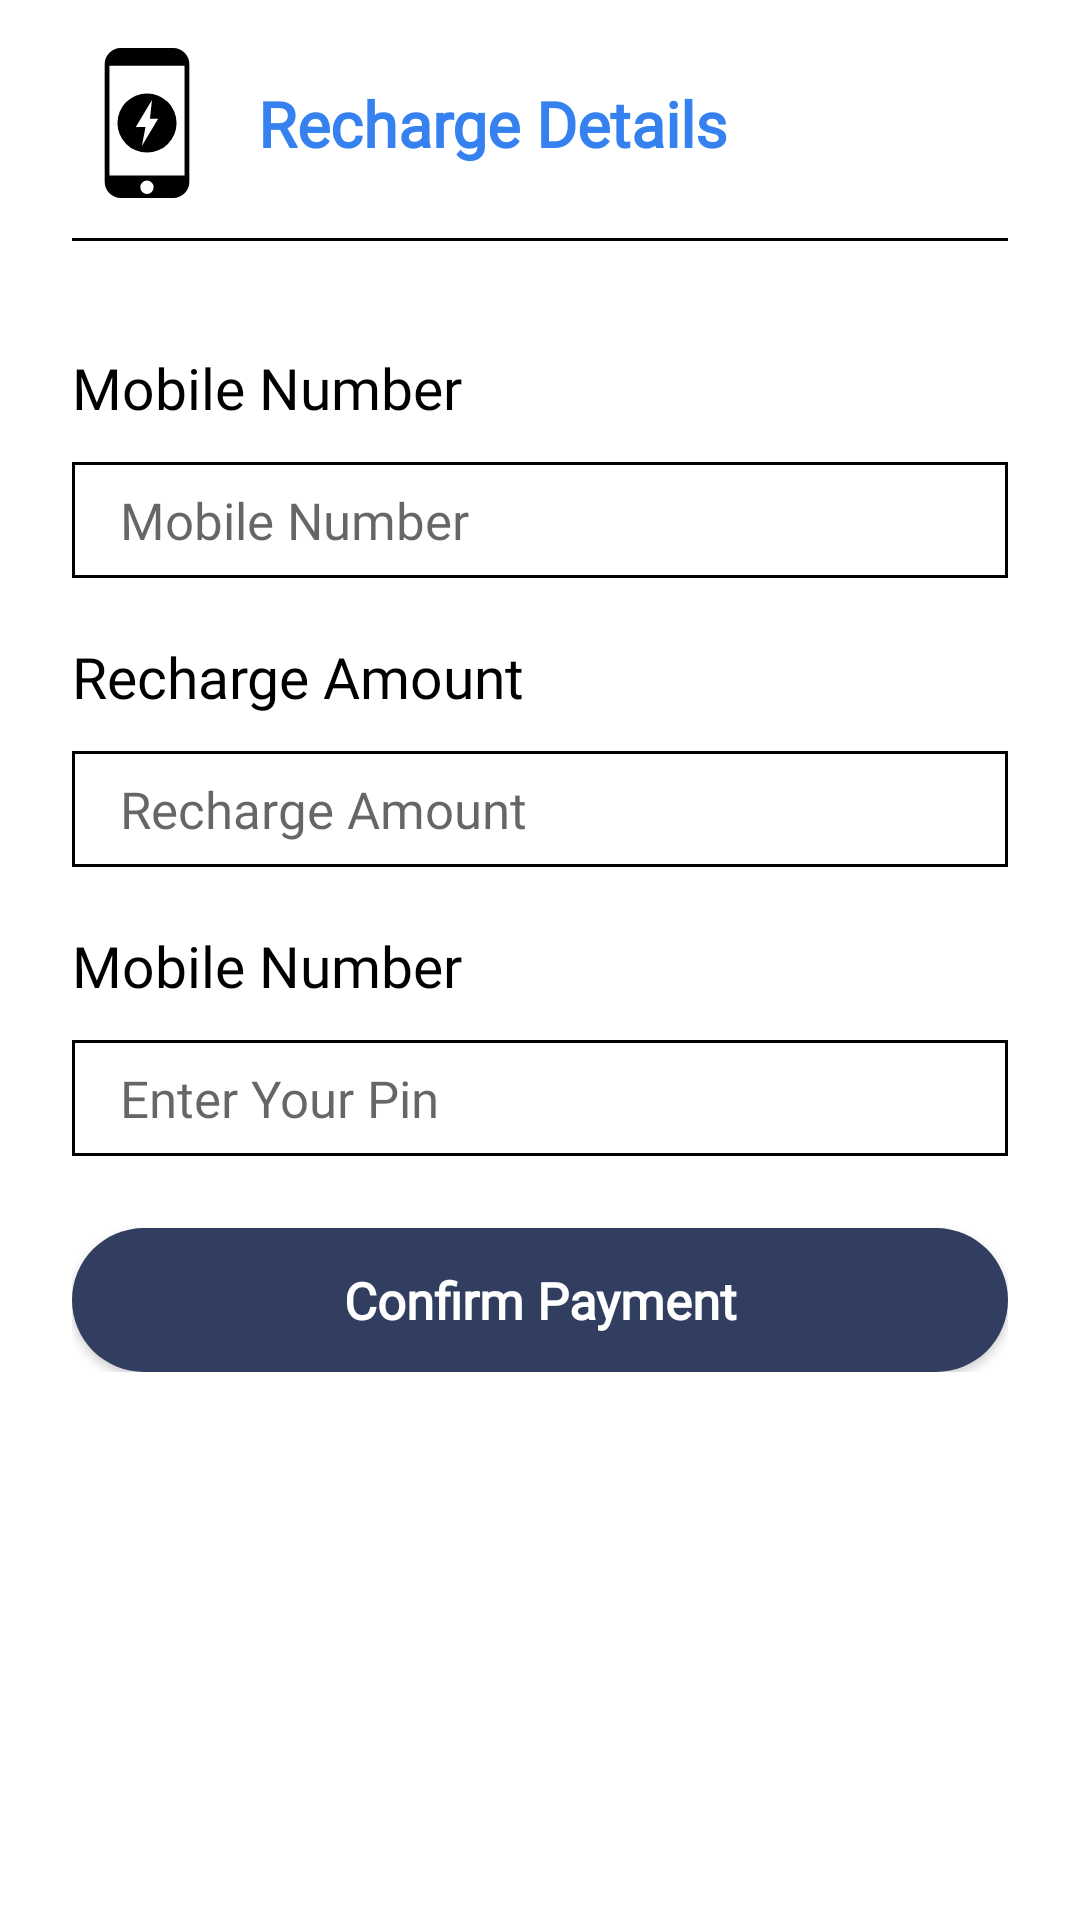

Here is an Android app screen rendered from its layout file. Give the layout XML and the strings, colors and styles it references.
<!-- AndroidManifest.xml: application theme Theme.ApWallet -->
<!-- res/layout/fragment_recharge_amount.xml -->
<?xml version="1.0" encoding="utf-8"?>
<androidx.constraintlayout.widget.ConstraintLayout xmlns:android="http://schemas.android.com/apk/res/android"
    xmlns:tools="http://schemas.android.com/tools"
    android:layout_width="match_parent"
    android:layout_height="500dp"
    xmlns:app="http://schemas.android.com/apk/res-auto"
    tools:context=".RechargeFragments.RechargeAmountFragment">

    <ImageView
        android:id="@+id/imageView27"
        android:layout_width="50dp"
        android:layout_height="50dp"
        android:layout_marginStart="24dp"
        android:layout_marginTop="16dp"
        android:contentDescription="@string/mobile_operator"
        app:layout_constraintStart_toStartOf="parent"
        app:layout_constraintTop_toTopOf="parent"
        app:srcCompat="@drawable/ic_mobile_recharge" />

    <TextView
        android:id="@+id/textView40"
        android:layout_width="wrap_content"
        android:layout_height="wrap_content"
        android:text="@string/recharge_details"
        android:fontFamily="@font/montserrat"
        android:textColor="@color/blue"
        android:textSize="21sp"
        android:textStyle="bold"
        android:layout_marginStart="12dp"
        app:layout_constraintStart_toEndOf="@id/imageView27"
        app:layout_constraintTop_toTopOf="@id/imageView27"
        app:layout_constraintBottom_toBottomOf="@id/imageView27"/>

    <View
        android:id="@+id/divider9"
        android:layout_width="match_parent"
        android:layout_height="1dp"
        android:layout_marginTop="24dp"
        android:layout_marginStart="24dp"
        android:layout_marginEnd="24dp"
        android:background="@color/black"
        app:layout_constraintStart_toStartOf="parent"
        app:layout_constraintEnd_toEndOf="parent"
        app:layout_constraintTop_toBottomOf="@id/textView40"/>

    <LinearLayout
        android:layout_width="match_parent"
        android:layout_height="wrap_content"
        android:orientation="vertical"
        app:layout_constraintStart_toStartOf="parent"
        app:layout_constraintEnd_toEndOf="parent"
        android:layout_margin="24dp"
        app:layout_constraintTop_toBottomOf="@id/divider9">


        <TextView
            android:id="@+id/textView41"
            android:layout_width="wrap_content"
            android:layout_height="wrap_content"
            android:text="@string/mobile_number"
            android:fontFamily="@font/montserrat"
            android:textColor="@color/black"
            android:textSize="19sp"
            android:layout_marginTop="12dp"/>

        <EditText
            android:id="@+id/edit_text_number"
            android:layout_width="match_parent"
            android:layout_height="wrap_content"
            android:ems="10"
            android:layout_marginTop="12dp"
            android:background="@drawable/recharge_edit_text_background"
            android:paddingTop="8dp"
            android:paddingBottom="8dp"
            android:paddingStart="16dp"
            android:paddingEnd="16dp"
            android:inputType="number"
            android:hint="@string/mobile_number"
            android:fontFamily="@font/montserrat"
            android:textColor="@color/black"
            android:textSize="17sp"
            android:importantForAutofill="no" />

        <TextView
            android:id="@+id/textView42"
            android:layout_width="wrap_content"
            android:layout_height="wrap_content"
            android:text="@string/recharge_amount"
            android:fontFamily="@font/montserrat"
            android:textColor="@color/black"
            android:textSize="19sp"
            android:layout_marginTop="20dp"/>

        <EditText
            android:id="@+id/edit_text_recharge_amount"
            android:layout_width="match_parent"
            android:layout_height="wrap_content"
            android:ems="10"
            android:layout_marginTop="12dp"
            android:background="@drawable/recharge_edit_text_background"
            android:paddingTop="8dp"
            android:paddingBottom="8dp"
            android:paddingStart="16dp"
            android:paddingEnd="16dp"
            android:inputType="number"
            android:hint="@string/recharge_amount"
            android:fontFamily="@font/montserrat"
            android:textColor="@color/black"
            android:textSize="17sp"
            android:importantForAutofill="no" />

        <TextView
            android:id="@+id/textView43"
            android:layout_width="wrap_content"
            android:layout_height="wrap_content"
            android:text="@string/mobile_number"
            android:fontFamily="@font/montserrat"
            android:textColor="@color/black"
            android:textSize="19sp"
            android:layout_marginTop="20dp"/>

        <EditText
            android:id="@+id/edit_text_pin"
            android:layout_width="match_parent"
            android:layout_height="wrap_content"
            android:ems="10"
            android:layout_marginTop="12dp"
            android:background="@drawable/recharge_edit_text_background"
            android:paddingTop="8dp"
            android:paddingBottom="8dp"
            android:paddingStart="16dp"
            android:paddingEnd="16dp"
            android:inputType="numberPassword"
            android:hint="@string/enter_your_pin"
            android:fontFamily="@font/montserrat"
            android:textColor="@color/black"
            android:textSize="17sp"
            android:importantForAutofill="no" />

        <androidx.appcompat.widget.AppCompatButton
            android:id="@+id/btn_confirm_payment"
            android:layout_width="match_parent"
            android:layout_height="wrap_content"
            android:background="@drawable/btn_sign_out"
            android:text="@string/confirm_payment"
            android:textColor="@color/white"
            style="@android:style/Widget.Button"
            android:fontFamily="@font/montserrat"
            android:textStyle="bold"
            android:textSize="17sp"
            android:paddingTop="12dp"
            android:paddingBottom="12dp"
            android:layout_marginTop="24dp" />

    </LinearLayout>


</androidx.constraintlayout.widget.ConstraintLayout>
<!-- resources referenced by this layout -->
<resources>
  <color name="black">#FF000000</color>
  <color name="blue">#3681F0</color>
  <color name="white">#FFFFFFFF</color>
  <!-- drawable btn_sign_out (drawable) -->
  <?xml version="1.0" encoding="utf-8"?>
  <selector xmlns:android="http://schemas.android.com/apk/res/android">
  
      <item>
  
          <shape android:shape="rectangle">
  
              <solid android:color="@color/dark_blue"/>
  
              <corners android:radius="54dp"/>
  
          </shape>
  
      </item>
  
  </selector>
  <!-- drawable ic_mobile_recharge (drawable) -->
  <vector xmlns:android="http://schemas.android.com/apk/res/android"
      android:width="64dp"
      android:height="64dp"
      android:viewportWidth="122.88"
      android:viewportHeight="122.88">
    <path
        android:pathData="M61.45,37.22A24.22,24.22 0,1 1,37.23 61.44,24.21 24.21,0 0,1 61.45,37.22ZM40.05,0h42.8A13.26,13.26 0,0 1,96.12 13.28L96.12,109.6a13.26,13.26 0,0 1,-13.27 13.28L40.05,122.88A13.28,13.28 0,0 1,26.77 109.6L26.77,13.26A13.25,13.25 0,0 1,40.05 0ZM30.68,104.44L92.2,104.44v-90L30.68,14.44v90ZM61.43,108.6a5.46,5.46 0,1 1,-5.46 5.45,5.45 5.45,0 0,1 5.46,-5.45ZM65.34,44.29L63.85,58h6.71L57.23,80.23l3,-15.59 -7.95,0.14L65.52,42.65l-0.18,1.64Z"
        android:fillColor="#000000"
        android:fillType="evenOdd"/>
  </vector>
  <!-- drawable recharge_edit_text_background (drawable) -->
  <?xml version="1.0" encoding="utf-8"?>
  <selector xmlns:android="http://schemas.android.com/apk/res/android">
  
      <item>
  
          <shape android:shape="rectangle">
  
              <stroke android:color="@color/black"
                  android:width="1dp"/>
  
              <solid android:color="@color/white"/>
  
          </shape>
  
      </item>
  
  </selector>
  <string name="confirm_payment">Confirm Payment</string>
  <string name="enter_your_pin">Enter Your Pin</string>
  <string name="mobile_number">Mobile Number</string>
  <string name="mobile_operator">Mobile Operator</string>
  <string name="recharge_amount">Recharge Amount</string>
  <string name="recharge_details">Recharge Details</string>
  <style name="Theme.ApWallet" parent="Theme.MaterialComponents.DayNight.NoActionBar">
          
          <item name="colorPrimary">@color/dashboard_black</item>
          <item name="colorPrimaryVariant">@color/dashboard_black</item>
          <item name="colorOnPrimary">@color/dashboard_black</item>
          
          <item name="colorSecondary">@color/teal_200</item>
          <item name="colorSecondaryVariant">@color/teal_700</item>
          <item name="colorOnSecondary">@color/black</item>
          
          <item name="android:statusBarColor">?attr/colorPrimaryVariant</item>
          
      </style>
  <color name="dark_blue">#313E60</color>
  <color name="dashboard_black">#363D4E</color>
  <color name="teal_200">#FF03DAC5</color>
  <color name="teal_700">#FF018786</color>
</resources>
